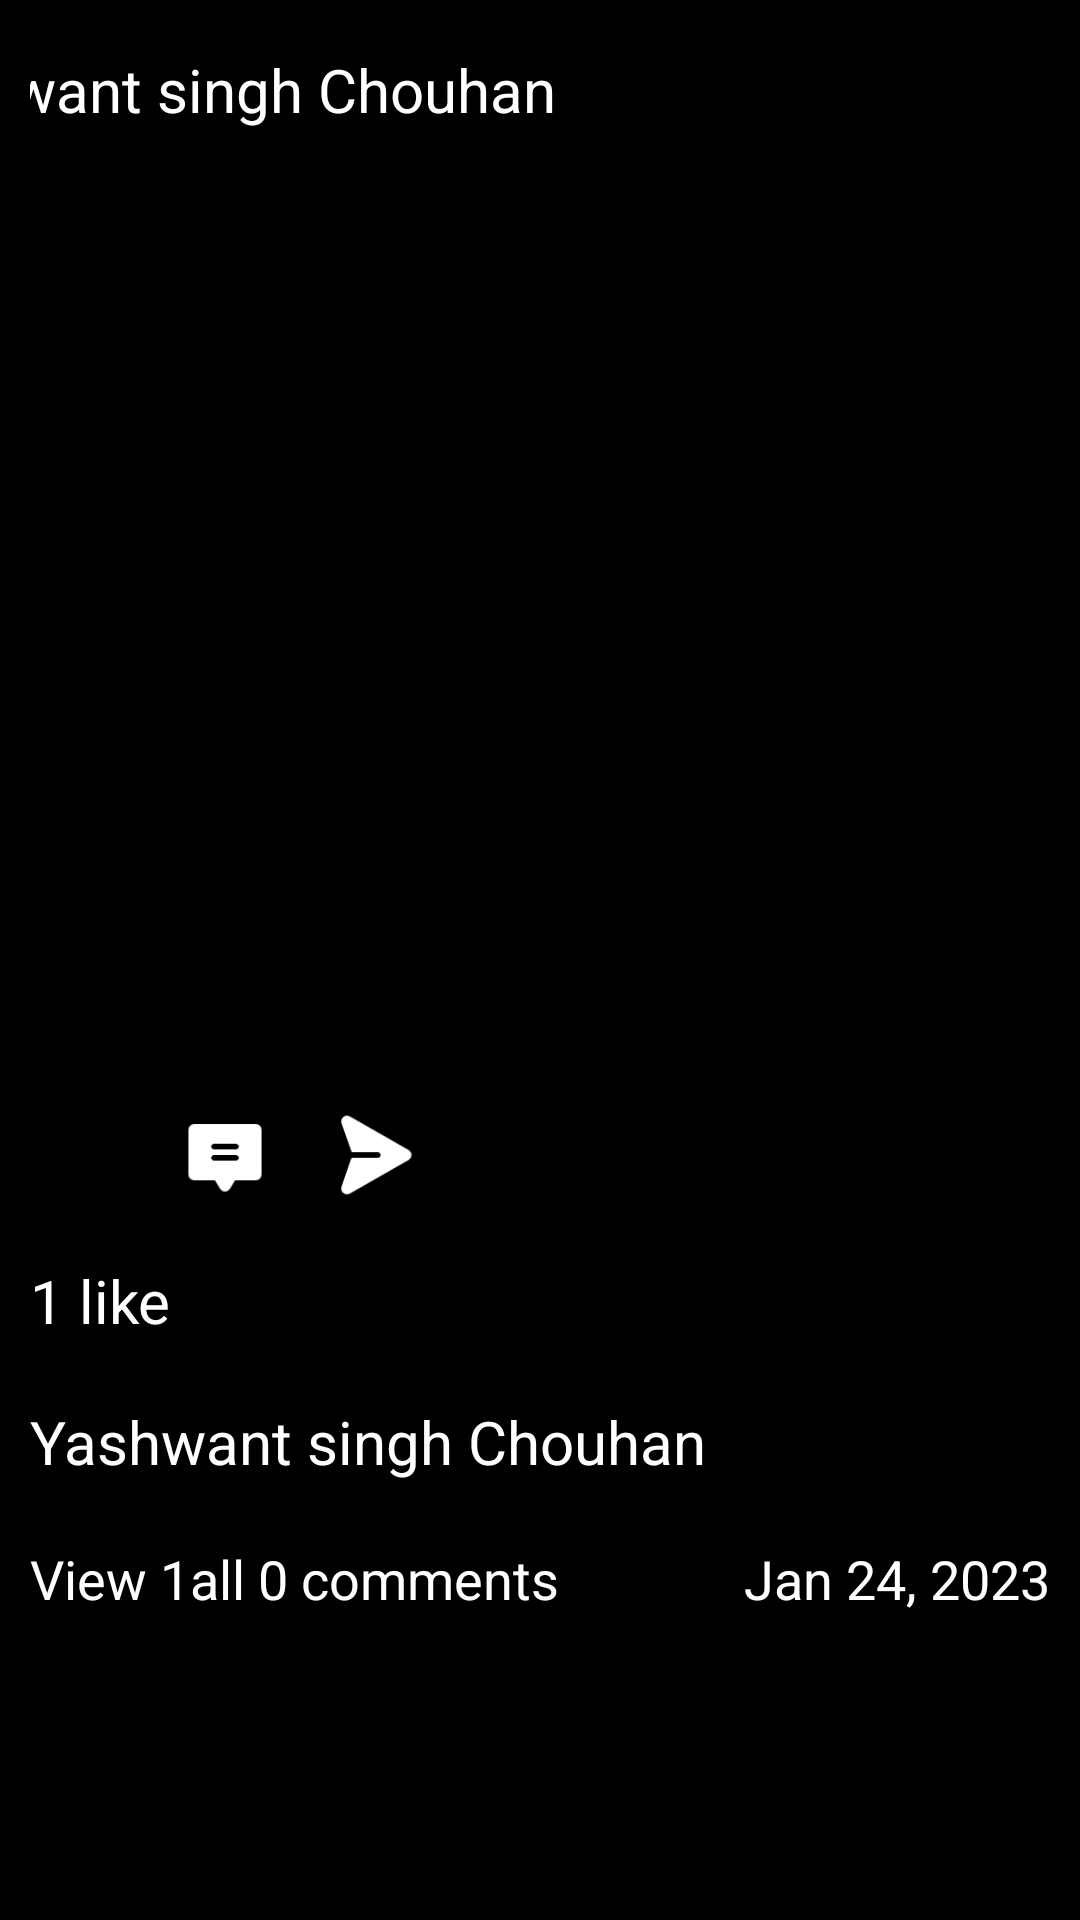

Android layout source for this screen:
<!-- AndroidManifest.xml: application theme Theme.InstegramPost_Design -->
<!-- res/layout/post_design.xml -->
<?xml version="1.0" encoding="utf-8"?>
<androidx.constraintlayout.widget.ConstraintLayout xmlns:android="http://schemas.android.com/apk/res/android"
    xmlns:app="http://schemas.android.com/apk/res-auto"
    android:layout_width="match_parent"
    android:layout_height="wrap_content"
    xmlns:tools="http://schemas.android.com/tools"
    android:layout_margin="20dp"
    android:padding="10dp"
    android:background="@color/black"
    android:orientation="vertical">

    <LinearLayout
        android:id="@+id/linearLayout"
        android:layout_width="match_parent"
        android:layout_height="wrap_content"


        android:gravity="center"

        app:layout_constraintStart_toStartOf="parent"
        app:layout_constraintTop_toTopOf="parent">

        <de.hdodenhof.circleimageview.CircleImageView
            android:id="@+id/profile_img"
            app:civ_border_width="4dp"
            android:layout_centerInParent="true"
            app:civ_border_color="#FF000000"
            android:layout_marginEnd="10dp"
            android:src="@drawable/user1"
            android:scaleType="centerCrop"
            android:layout_width="40dp"
            android:layout_height="40dp"/>


        <TextView
            android:id="@+id/txt_name"
            android:layout_width="match_parent"
            android:layout_height="wrap_content"
            android:textSize="20dp"
            android:text="Yashwant singh Chouhan"
            android:textColor="@color/white"
            />


        <ImageButton
            android:layout_width="20dp"
            android:layout_height="20dp"
            android:src="@drawable/menu"
            android:scaleType="centerCrop"
            android:background="#00ffffff"
            android:layout_marginStart="180dp"
            />

    </LinearLayout>
    <ImageView
        android:id="@+id/image1"
        android:layout_width="match_parent"
        android:layout_height="300dp"
        app:layout_constraintTop_toBottomOf="@id/linearLayout"
        android:src="@drawable/bg"
        android:scaleType="centerCrop"
        app:layout_constraintEnd_toEndOf="parent"
        app:layout_constraintStart_toStartOf="parent"
        />

    <LinearLayout
        android:id="@+id/line2"
        android:layout_width="match_parent"
        android:layout_height="wrap_content"
        android:layout_marginTop="20dp"
        app:layout_constraintTop_toBottomOf="@id/image1"
        app:layout_constraintStart_toStartOf="parent"
       >
        <ImageButton
            android:layout_width="30dp"
            android:layout_height="30dp"
            android:src="@drawable/like"
            android:scaleType="centerCrop"
            android:background="#00ffffff"
            android:layout_marginEnd="20dp"

            />
        <ImageButton
            android:layout_marginEnd="20dp"
            android:layout_width="30dp"
            android:layout_height="30dp"
            android:src="@drawable/msg"
            android:background="#00ffffff"
            android:scaleType="centerCrop"
            />
        <ImageButton
            android:layout_width="30dp"
            android:layout_height="30dp"
            android:src="@drawable/send"
            android:background="#00ffffff"
            android:scaleType="centerCrop"
            />

        <ImageButton
           android:layout_marginStart="235dp"
            android:layout_width="30dp"
            android:layout_height="30dp"
            android:src="@drawable/bookmark"
            android:background="#00ffffff"
            android:scaleType="centerCrop"
            />

    </LinearLayout>

    <TextView
        android:id="@+id/txt2"
        android:layout_width="wrap_content"
        android:layout_height="wrap_content"
        app:layout_constraintStart_toStartOf="parent"
        app:layout_constraintTop_toBottomOf="@id/line2"
        android:text="1 like"
        android:textSize="20dp"
        android:textColor="@color/white"
        android:layout_marginTop="20dp"
        />
    <TextView
        android:id="@+id/txt3"
        android:layout_width="wrap_content"
        android:layout_height="wrap_content"
        app:layout_constraintStart_toStartOf="parent"
        app:layout_constraintTop_toBottomOf="@id/txt2"
        android:textSize="20dp"
        android:text="Yashwant singh Chouhan"
        android:textColor="@color/white"
        android:layout_marginTop="20dp"

        />
    <TextView
        android:layout_width="wrap_content"
        android:layout_height="wrap_content"
        app:layout_constraintStart_toStartOf="parent"
        app:layout_constraintTop_toBottomOf="@id/txt3"
        android:textSize="18dp"
        android:text="View 1all 0 comments"
        android:layout_marginTop="20dp"
        android:textColor="@color/white"

        />
    <TextView
        android:layout_width="wrap_content"
        android:layout_height="wrap_content"
        app:layout_constraintEnd_toEndOf="parent"
        app:layout_constraintTop_toBottomOf="@id/txt3"
        android:textSize="18dp"
        android:text="Jan 24, 2023"
        android:layout_marginTop="20dp"
        android:textColor="@color/white"

        />








</androidx.constraintlayout.widget.ConstraintLayout>
<!-- resources referenced by this layout -->
<resources>
  <!-- drawable bookmark: png bitmap (drawable, 979 bytes) -->
  <!-- drawable menu: png bitmap (drawable, 969 bytes) -->
  <!-- drawable msg: png bitmap (drawable, 978 bytes) -->
  <!-- drawable send: png bitmap (drawable, 1374 bytes) -->
  <style name="Theme.InstegramPost_Design" parent="Theme.MaterialComponents.DayNight.NoActionBar">
          
          <item name="colorPrimary">@color/purple_500</item>
          <item name="colorPrimaryVariant">@color/purple_700</item>
          <item name="colorOnPrimary">@color/white</item>
          
          <item name="colorSecondary">@color/teal_200</item>
          <item name="colorSecondaryVariant">@color/teal_700</item>
          <item name="colorOnSecondary">@color/black</item>
          
          <item name="android:statusBarColor">@color/black</item>
          
      </style>
  <!-- not gathered from this repository: default colours our renderer supplied (Android Studio template values) -->
  <color name="purple_500">#FF6200EE</color>
  <color name="purple_700">#FF3700B3</color>
  <color name="teal_200">#FF03DAC5</color>
  <color name="teal_700">#FF018786</color>
  <color name="black">#FF000000</color>
  <color name="white">#FFFFFFFF</color>
</resources>
